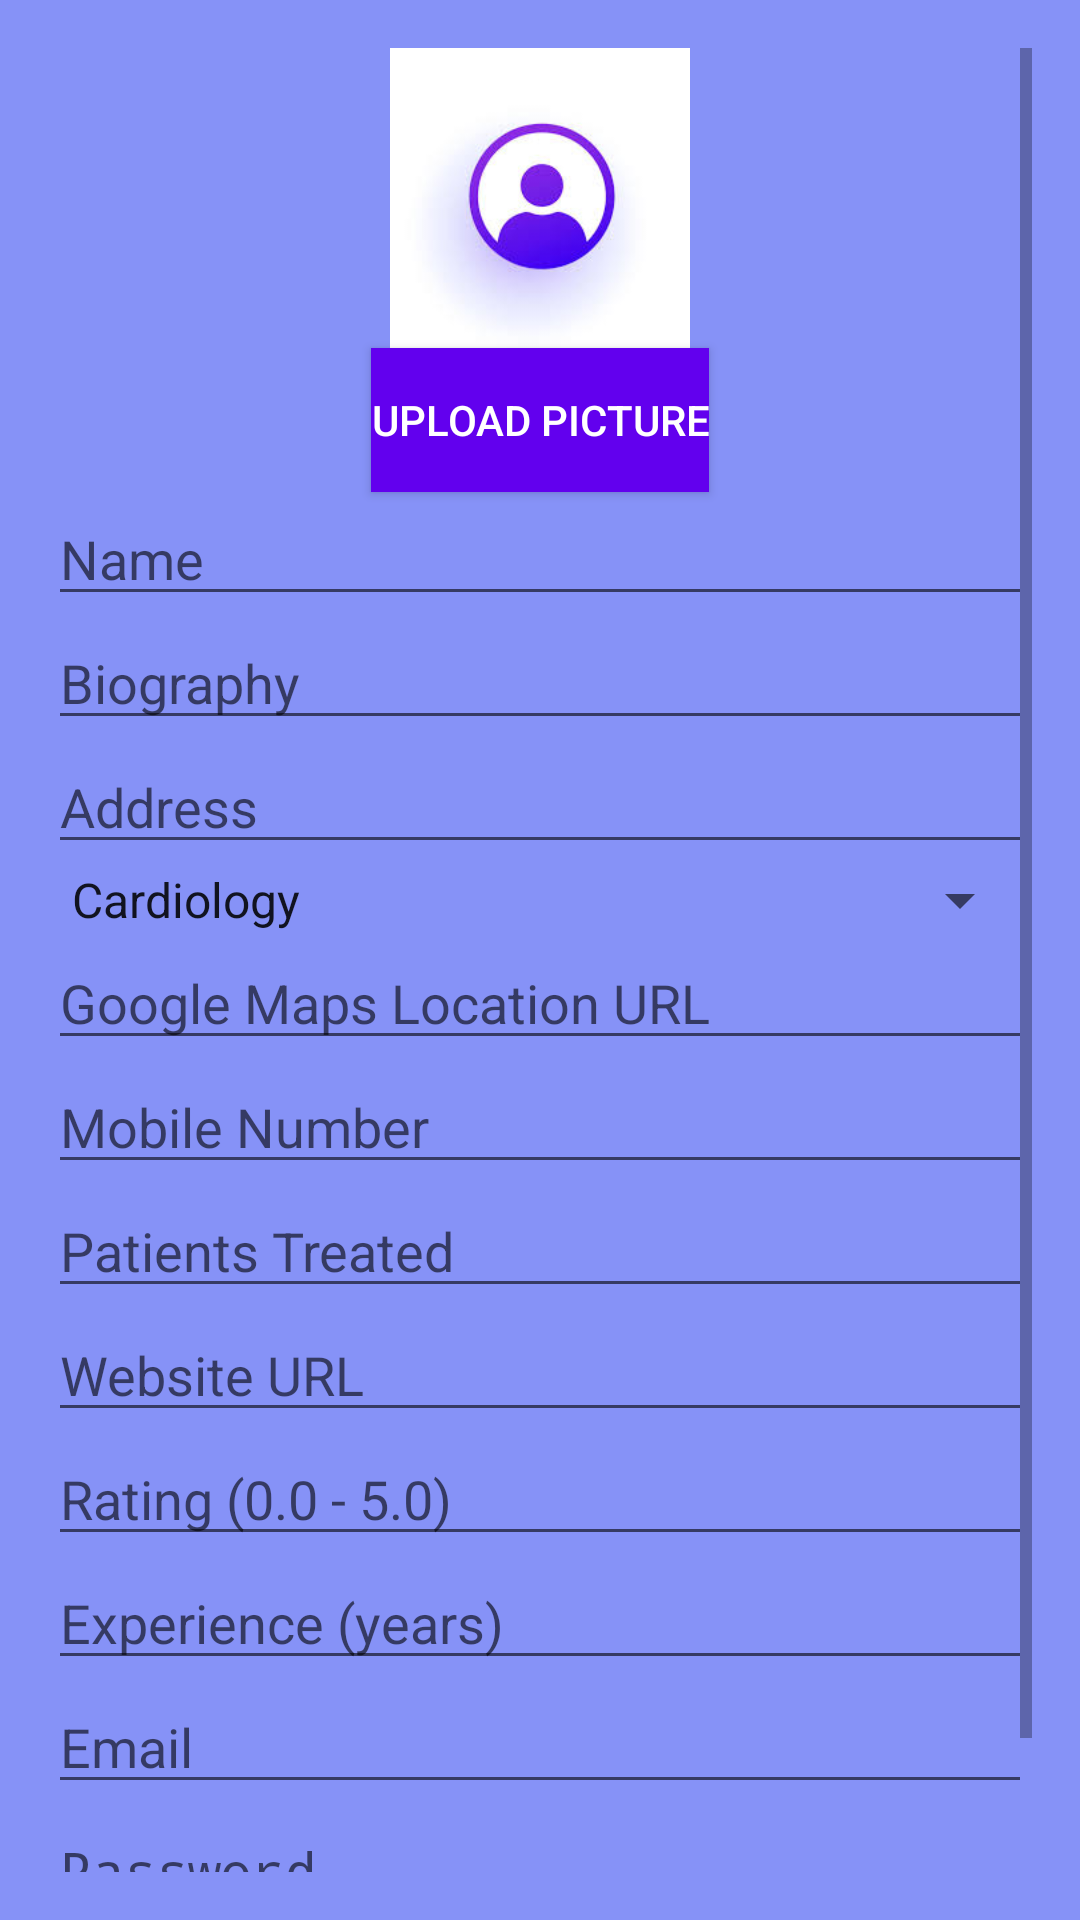

Write the Android layout XML for this screen, with the resource values it uses.
<!-- AndroidManifest.xml: activity theme Theme.AppCompat.Light.NoActionBar -->
<!-- res/layout/activity_doctor_signup.xml -->
<?xml version="1.0" encoding="utf-8"?>
<ScrollView xmlns:android="http://schemas.android.com/apk/res/android"
    android:layout_width="match_parent"
    android:layout_height="match_parent"
    android:background="@color/lavender"
    android:padding="16dp">

    <LinearLayout
        android:layout_width="match_parent"
        android:layout_height="wrap_content"
        android:orientation="vertical">


        <ImageView
            android:id="@+id/ivProfilePicture"
            android:layout_width="100dp"
            android:layout_height="100dp"
            android:layout_gravity="center"
            android:src="@drawable/profile"
            android:scaleType="centerCrop"
            />

        <Button
            android:id="@+id/btnUploadPicture"
            android:layout_width="wrap_content"
            android:layout_height="wrap_content"
            android:text="Upload Picture"
            android:layout_gravity="center"
            android:background="@color/design_default_color_primary"
            android:textColor="@color/white"/>
        <EditText
            android:id="@+id/etName"
            android:layout_width="match_parent"
            android:layout_height="wrap_content"
            android:hint="Name" />

        <EditText
            android:id="@+id/etBiography"
            android:layout_width="match_parent"
            android:layout_height="wrap_content"
            android:hint="Biography" />

        <EditText
            android:id="@+id/etAddress"
            android:layout_width="match_parent"
            android:layout_height="wrap_content"
            android:hint="Address" />

        <Spinner
            android:id="@+id/spSpecialization"
            android:layout_width="match_parent"
            android:layout_height="wrap_content"
            android:entries="@array/specialization_array"
            android:hint="Specialization" />


        <EditText
            android:id="@+id/etLocation"
            android:layout_width="match_parent"
            android:layout_height="wrap_content"
            android:hint="Google Maps Location URL" />

        <EditText
            android:id="@+id/etMobile"
            android:layout_width="match_parent"
            android:layout_height="wrap_content"
            android:hint="Mobile Number" />

        <EditText
            android:id="@+id/etPatients"
            android:layout_width="match_parent"
            android:layout_height="wrap_content"
            android:hint="Patients Treated" />

        <EditText
            android:id="@+id/etSite"
            android:layout_width="match_parent"
            android:layout_height="wrap_content"
            android:hint="Website URL" />

        <EditText
            android:id="@+id/etRating"
            android:layout_width="match_parent"
            android:layout_height="wrap_content"
            android:hint="Rating (0.0 - 5.0)"
            android:inputType="numberDecimal" />

        <EditText
            android:id="@+id/etExperience"
            android:layout_width="match_parent"
            android:layout_height="wrap_content"
            android:hint="Experience (years)"
            android:inputType="numberDecimal" />

        <EditText
            android:id="@+id/etEmail"
            android:layout_width="match_parent"
            android:layout_height="wrap_content"
            android:hint="Email"
            android:inputType="textEmailAddress" />

        <EditText
            android:id="@+id/etPassword"
            android:layout_width="match_parent"
            android:layout_height="wrap_content"
            android:hint="Password"
            android:inputType="textPassword" />

        <Button
            android:id="@+id/btnSignup"
            android:layout_width="match_parent"
            android:layout_height="wrap_content"
            android:text="Sign Up"
            android:background="@color/design_default_color_primary"
            android:textColor="@color/white"/>
    </LinearLayout>
</ScrollView>
<!-- resources referenced by this layout -->
<resources>
  <string-array name="specialization_array">
          <item>Cardiology</item>
          <item>Neurology</item>
          <item>Orthopedics</item>
          <item>Radiology</item>
          <item>Dentistry</item>
          <item>FootFetish</item>
      </string-array>
  <color name="lavender">#8692f7</color>
  <color name="white">#FFFFFFFF</color>
  <!-- drawable profile: jpeg bitmap (drawable, 5368 bytes) -->
</resources>
